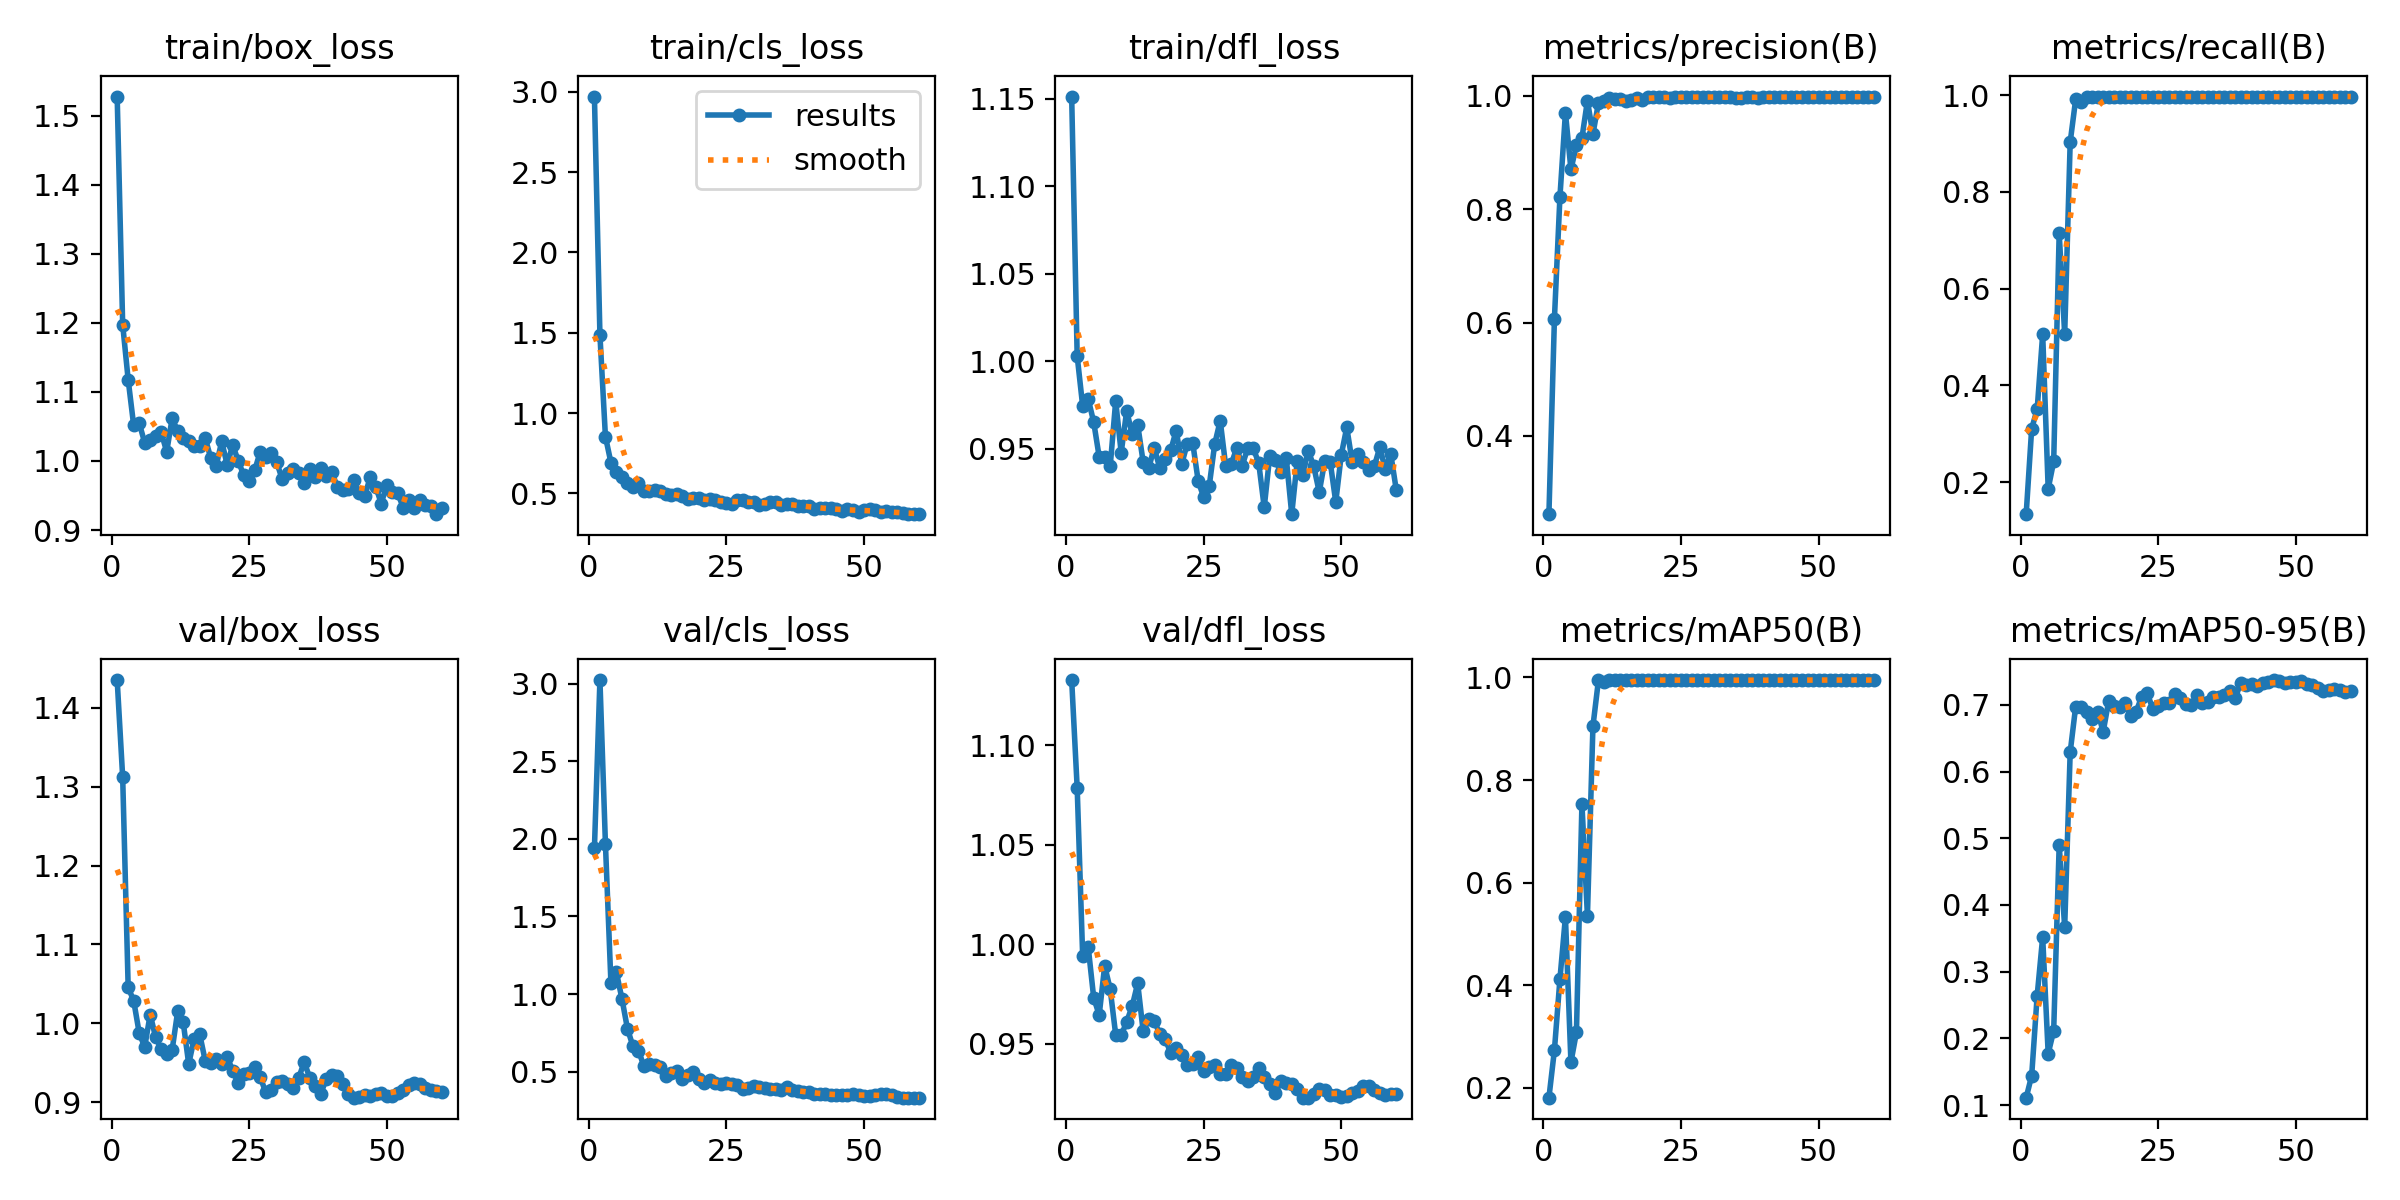

The table this chart was drawn from, first rows:
epoch, time, train/box_loss, train/cls_loss, train/dfl_loss, metrics/precision(B), metrics/recall(B), metrics/mAP50(B), metrics/mAP50-95(B), val/box_loss, val/cls_loss, val/dfl_loss, lr/pg0, lr/pg1, lr/pg2
1, 82.04, 1.528, 2.97, 1.151, 0.262, 0.1338, 0.1805, 0.1111, 1.435, 1.938, 1.133, 5.716e-05, 5.716e-05, 5.716e-05
2, 137.2, 1.197, 1.486, 1.003, 0.607, 0.3105, 0.2734, 0.144, 1.312, 3.023, 1.079, 0.0001265, 0.0001265, 0.0001265
3, 200, 1.118, 0.8533, 0.9744, 0.8216, 0.3507, 0.4116, 0.2642, 1.045, 1.968, 0.994, 0.0001935, 0.0001935, 0.0001935
4, 260.7, 1.051, 0.6912, 0.9785, 0.9702, 0.5059, 0.5331, 0.3517, 1.029, 1.071, 0.9988, 0.0002581, 0.0002581, 0.0002581
5, 327.3, 1.055, 0.6302, 0.9653, 0.8703, 0.1863, 0.2497, 0.1772, 0.9879, 1.139, 0.9732, 0.0003203, 0.0003203, 0.0003203
6, 407.6, 1.027, 0.6001, 0.9453, 0.9125, 0.2427, 0.3079, 0.2113, 0.9699, 0.9694, 0.9645, 0.0003802, 0.0003802, 0.0003802
7, 474.2, 1.03, 0.5648, 0.9452, 0.9256, 0.7146, 0.7532, 0.4899, 1.011, 0.7771, 0.9892, 0.0004378, 0.0004378, 0.0004378
8, 552.2, 1.036, 0.5374, 0.9398, 0.9914, 0.5059, 0.5352, 0.3668, 0.9821, 0.6632, 0.9775, 0.0004929, 0.0004929, 0.0004929
9, 633.6, 1.041, 0.5617, 0.9771, 0.9324, 0.9031, 0.9049, 0.629, 0.9677, 0.6352, 0.9546, 0.0005458, 0.0005458, 0.0005458
10, 716.7, 1.013, 0.5141, 0.9477, 0.9876, 0.9916, 0.9946, 0.6975, 0.9613, 0.5359, 0.9542, 0.0005962, 0.0005962, 0.0005962
11, 814.1, 1.062, 0.5123, 0.9716, 0.9917, 0.9867, 0.9911, 0.6974, 0.9667, 0.5507, 0.9611, 0.0006443, 0.0006443, 0.0006443
12, 931.6, 1.043, 0.5216, 0.9583, 0.9969, 0.9973, 0.9947, 0.6886, 1.015, 0.5417, 0.9689, 0.0006901, 0.0006901, 0.0006901
13, 1038, 1.034, 0.5128, 0.9637, 0.9935, 0.9973, 0.9948, 0.6781, 1.001, 0.5285, 0.9804, 0.0007335, 0.0007335, 0.0007335
14, 1107, 1.029, 0.4987, 0.9422, 0.9939, 0.9973, 0.9947, 0.689, 0.9485, 0.472, 0.9562, 0.0007745, 0.0007745, 0.0007745
15, 1172, 1.021, 0.4896, 0.939, 0.9914, 0.997, 0.9946, 0.6599, 0.9806, 0.4938, 0.9623, 0.0008132, 0.0008132, 0.0008132
16, 1241, 1.022, 0.4939, 0.9505, 0.9933, 0.9973, 0.9946, 0.7058, 0.9863, 0.5019, 0.9615, 0.0008495, 0.0008495, 0.0008495
17, 1299, 1.033, 0.4805, 0.9391, 0.9955, 0.9973, 0.9948, 0.6989, 0.9526, 0.4547, 0.9551, 0.0008835, 0.0008835, 0.0008835
18, 1356, 1.004, 0.4641, 0.9443, 0.9929, 0.9959, 0.9948, 0.6969, 0.9501, 0.477, 0.9523, 0.0009151, 0.0009151, 0.0009151
19, 1418, 0.9929, 0.4726, 0.949, 0.9978, 0.9953, 0.9947, 0.7035, 0.9548, 0.4949, 0.9455, 0.0009443, 0.0009443, 0.0009443
20, 1479, 1.028, 0.4721, 0.9604, 0.9971, 0.9973, 0.9948, 0.6828, 0.948, 0.4517, 0.9478, 0.0009712, 0.0009712, 0.0009712
21, 1543, 0.9942, 0.4557, 0.9413, 0.9972, 0.9973, 0.995, 0.6899, 0.9579, 0.4263, 0.9445, 0.0009574, 0.0009574, 0.0009574
22, 1602, 1.023, 0.4646, 0.9527, 0.9975, 0.9959, 0.9949, 0.7125, 0.9395, 0.443, 0.9395, 0.0009339, 0.0009339, 0.0009339
23, 1663, 1, 0.4617, 0.9533, 0.9967, 0.9973, 0.9949, 0.7175, 0.9243, 0.4255, 0.9398, 0.0009103, 0.0009103, 0.0009103
24, 1724, 0.9795, 0.4461, 0.9314, 0.9974, 0.9973, 0.9948, 0.6944, 0.9353, 0.4219, 0.9433, 0.0008867, 0.0008867, 0.0008867
25, 1783, 0.9707, 0.4388, 0.9222, 0.9982, 0.9973, 0.9948, 0.6982, 0.9371, 0.4262, 0.9363, 0.0008631, 0.0008631, 0.0008631
26, 1842, 0.9865, 0.4356, 0.9285, 0.9974, 0.9973, 0.995, 0.703, 0.9441, 0.4181, 0.9383, 0.0008395, 0.0008395, 0.0008395
27, 1897, 1.013, 0.4572, 0.9526, 0.9982, 0.9969, 0.9948, 0.7028, 0.9321, 0.4142, 0.9391, 0.000816, 0.000816, 0.000816
28, 1957, 1.006, 0.4592, 0.966, 0.9976, 0.9969, 0.9946, 0.7164, 0.9124, 0.3889, 0.9349, 0.0007924, 0.0007924, 0.0007924
29, 2022, 1.012, 0.4489, 0.94, 0.9973, 0.9973, 0.9946, 0.7108, 0.9156, 0.3975, 0.9351, 0.0007688, 0.0007688, 0.0007688
30, 2084, 0.9985, 0.4464, 0.941, 0.9981, 0.9973, 0.9947, 0.7016, 0.9261, 0.4081, 0.9395, 0.0007452, 0.0007452, 0.0007452
31, 2149, 0.9732, 0.4305, 0.9504, 0.9977, 0.9973, 0.9948, 0.6995, 0.927, 0.4025, 0.9376, 0.0007216, 0.0007216, 0.0007216
32, 2210, 0.9819, 0.4355, 0.9403, 0.9985, 0.9967, 0.9947, 0.7148, 0.9228, 0.3941, 0.9335, 0.0006981, 0.0006981, 0.0006981
33, 2270, 0.9886, 0.446, 0.9504, 0.9979, 0.9966, 0.9947, 0.7032, 0.9183, 0.389, 0.9315, 0.0006745, 0.0006745, 0.0006745
34, 2329, 0.9825, 0.4462, 0.9503, 0.9975, 0.9968, 0.9947, 0.7049, 0.931, 0.3883, 0.9335, 0.0006509, 0.0006509, 0.0006509
35, 2388, 0.9687, 0.4286, 0.9417, 0.997, 0.9973, 0.9947, 0.7122, 0.9508, 0.3811, 0.9376, 0.0006273, 0.0006273, 0.0006273
36, 2449, 0.9888, 0.436, 0.9164, 0.9967, 0.9973, 0.9947, 0.7125, 0.9311, 0.3983, 0.9335, 0.0006038, 0.0006038, 0.0006038
37, 2508, 0.9761, 0.4358, 0.9458, 0.9975, 0.9973, 0.9947, 0.7149, 0.9203, 0.3834, 0.93, 0.0005802, 0.0005802, 0.0005802
38, 2569, 0.9893, 0.4236, 0.9433, 0.9974, 0.9973, 0.9946, 0.7209, 0.9105, 0.3759, 0.9251, 0.0005566, 0.0005566, 0.0005566
39, 2628, 0.9781, 0.4192, 0.9369, 0.997, 0.9973, 0.9946, 0.7098, 0.9295, 0.3709, 0.9311, 0.000533, 0.000533, 0.000533
40, 2688, 0.9838, 0.4189, 0.9448, 0.9974, 0.9973, 0.9947, 0.7331, 0.9339, 0.3686, 0.9301, 0.0005094, 0.0005094, 0.0005094
41, 3035, 0.963, 0.4036, 0.9125, 0.998, 0.9973, 0.9947, 0.7298, 0.9329, 0.3587, 0.9298, 0.0004859, 0.0004859, 0.0004859
42, 3123, 0.9574, 0.4074, 0.9431, 0.9981, 0.9973, 0.9947, 0.7312, 0.9231, 0.3555, 0.9272, 0.0004623, 0.0004623, 0.0004623
43, 3181, 0.9593, 0.4071, 0.935, 0.9978, 0.9973, 0.9946, 0.728, 0.911, 0.3532, 0.9229, 0.0004387, 0.0004387, 0.0004387
44, 3240, 0.9717, 0.4071, 0.9489, 0.9971, 0.9967, 0.9947, 0.7333, 0.9057, 0.3479, 0.923, 0.0004151, 0.0004151, 0.0004151
45, 3299, 0.9533, 0.3999, 0.9399, 0.9978, 0.9963, 0.9948, 0.7339, 0.9068, 0.3496, 0.9248, 0.0003915, 0.0003915, 0.0003915
46, 3358, 0.9487, 0.3913, 0.9252, 0.9983, 0.9964, 0.9949, 0.7372, 0.909, 0.3466, 0.9272, 0.000368, 0.000368, 0.000368
47, 3417, 0.977, 0.4019, 0.9428, 0.9987, 0.9964, 0.995, 0.7357, 0.9082, 0.349, 0.9267, 0.0003444, 0.0003444, 0.0003444
48, 3477, 0.9628, 0.3974, 0.9423, 0.998, 0.9966, 0.995, 0.7325, 0.9103, 0.3526, 0.9244, 0.0003208, 0.0003208, 0.0003208
49, 3534, 0.9384, 0.3821, 0.9195, 0.9977, 0.9966, 0.995, 0.7336, 0.9115, 0.3483, 0.924, 0.0002972, 0.0002972, 0.0002972
50, 3592, 0.9654, 0.3942, 0.9464, 0.9978, 0.9967, 0.995, 0.7336, 0.9081, 0.3446, 0.9233, 0.0002737, 0.0002737, 0.0002737
51, 3650, 0.9552, 0.4001, 0.9622, 0.998, 0.9973, 0.995, 0.7363, 0.9075, 0.3434, 0.9236, 0.0002501, 0.0002501, 0.0002501
52, 3708, 0.953, 0.3957, 0.9422, 0.9986, 0.9973, 0.9949, 0.7307, 0.9112, 0.3516, 0.9253, 0.0002265, 0.0002265, 0.0002265
53, 3764, 0.9324, 0.3828, 0.947, 0.9986, 0.9973, 0.995, 0.7298, 0.9152, 0.3541, 0.9264, 0.0002029, 0.0002029, 0.0002029
54, 3821, 0.9433, 0.3884, 0.9425, 0.9987, 0.9973, 0.995, 0.7257, 0.9215, 0.3527, 0.9287, 0.0001793, 0.0001793, 0.0001793
55, 3887, 0.9319, 0.3816, 0.9376, 0.9987, 0.9973, 0.9949, 0.7209, 0.9245, 0.3475, 0.9289, 0.0001558, 0.0001558, 0.0001558
56, 3988, 0.9442, 0.3831, 0.9398, 0.9983, 0.9973, 0.995, 0.7226, 0.9229, 0.3372, 0.9269, 0.0001322, 0.0001322, 0.0001322
57, 4045, 0.9361, 0.3796, 0.9507, 0.9981, 0.9973, 0.995, 0.7234, 0.9184, 0.3329, 0.9255, 0.0001086, 0.0001086, 0.0001086
58, 4102, 0.9351, 0.3724, 0.9385, 0.998, 0.9973, 0.995, 0.7228, 0.915, 0.3322, 0.9245, 8.50255e-05, 8.50255e-05, 8.50255e-05
59, 4159, 0.923, 0.3704, 0.9469, 0.9981, 0.9973, 0.995, 0.7198, 0.9136, 0.332, 0.9246, 6.1447e-05, 6.1447e-05, 6.1447e-05
60, 4216, 0.9324, 0.3714, 0.9264, 0.9983, 0.9973, 0.995, 0.7205, 0.9127, 0.3327, 0.9246, 3.78685e-05, 3.78685e-05, 3.78685e-05
